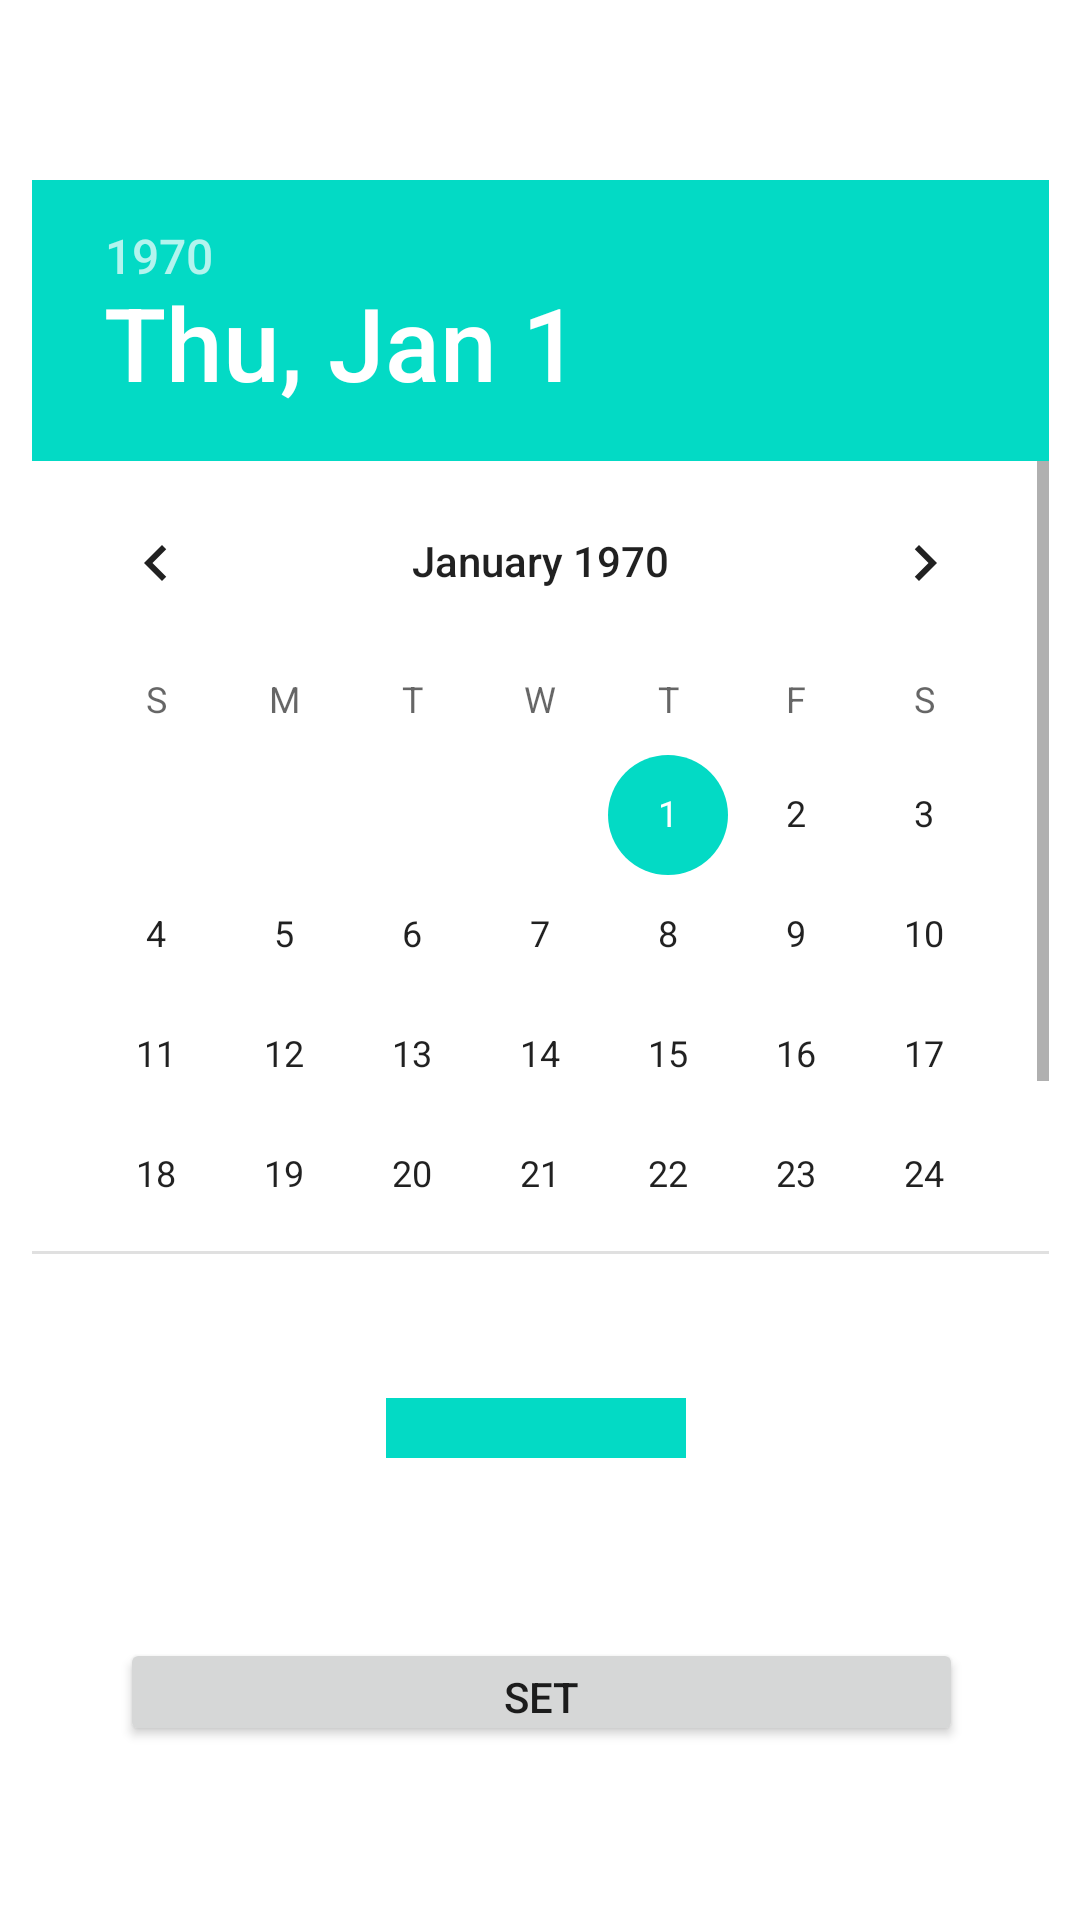

Android layout source for this screen:
<!-- AndroidManifest.xml: application theme Theme.Health1 -->
<!-- res/layout/activity_chat.xml -->
<?xml version="1.0" encoding="utf-8"?>
<androidx.constraintlayout.widget.ConstraintLayout
    xmlns:android="http://schemas.android.com/apk/res/android"
    xmlns:app="http://schemas.android.com/apk/res-auto"
    xmlns:tools="http://schemas.android.com/tools"
    android:layout_width="match_parent"
    android:layout_height="match_parent"
    tools:context=".ChatActivity">

    <TextView
        android:id="@+id/usernames"
        android:layout_width="105dp"
        android:layout_height="51dp"
        android:layout_marginTop="64dp"
        android:textStyle="normal|bold|italic"
        app:layout_constraintBottom_toBottomOf="parent"
        app:layout_constraintEnd_toEndOf="parent"
        app:layout_constraintStart_toStartOf="parent"
        app:layout_constraintTop_toBottomOf="@+id/date_time_set" />

    <DatePicker

        android:id="@+id/date_picker"
        android:layout_width="339dp"
        android:layout_height="358dp"
        android:layout_marginHorizontal="90dp"
        android:layout_marginVertical="60dp"

        android:layout_marginTop="4dp"
        app:layout_constraintEnd_toEndOf="parent"
        app:layout_constraintStart_toStartOf="parent"
        app:layout_constraintTop_toTopOf="parent" />

    <TimePicker
        android:id="@+id/time_picker"
        android:layout_width="100dp"
        android:layout_height="20dp"
        android:layout_marginTop="48dp"
        app:layout_constraintEnd_toEndOf="parent"
        app:layout_constraintHorizontal_bias="0.495"
        app:layout_constraintStart_toStartOf="parent"
        app:layout_constraintTop_toBottomOf="@+id/date_picker" />

    <Button
        android:id="@+id/date_time_set"
        android:layout_width="281dp"
        android:layout_height="36dp"
        android:layout_marginTop="60dp"
        android:layout_weight="1"

        android:text="Set"
        app:layout_constraintEnd_toEndOf="@+id/time_picker"
        app:layout_constraintHorizontal_bias="0.491"
        app:layout_constraintStart_toStartOf="@+id/time_picker"
        app:layout_constraintTop_toBottomOf="@+id/time_picker" />

</androidx.constraintlayout.widget.ConstraintLayout>
<!-- resources referenced by this layout -->
<resources>
  <style name="Theme.Health1" parent="Theme.MaterialComponents.DayNight.DarkActionBar">
          
          <item name="colorPrimary">@color/purple_500</item>
          <item name="colorPrimaryVariant">@color/purple_700</item>
          <item name="colorOnPrimary">@color/white</item>
          
          <item name="colorSecondary">@color/teal_200</item>
          <item name="colorSecondaryVariant">@color/teal_700</item>
          <item name="colorOnSecondary">@color/black</item>
          
          <item name="android:statusBarColor">?attr/colorPrimaryVariant</item>
          
      </style>
  <color name="purple_500">#FF6200EE</color>
  <color name="purple_700">#FF3700B3</color>
  <color name="white">#FFFFFFFF</color>
  <color name="teal_200">#FF03DAC5</color>
  <color name="teal_700">#FF018786</color>
  <color name="black">#FF000000</color>
</resources>
